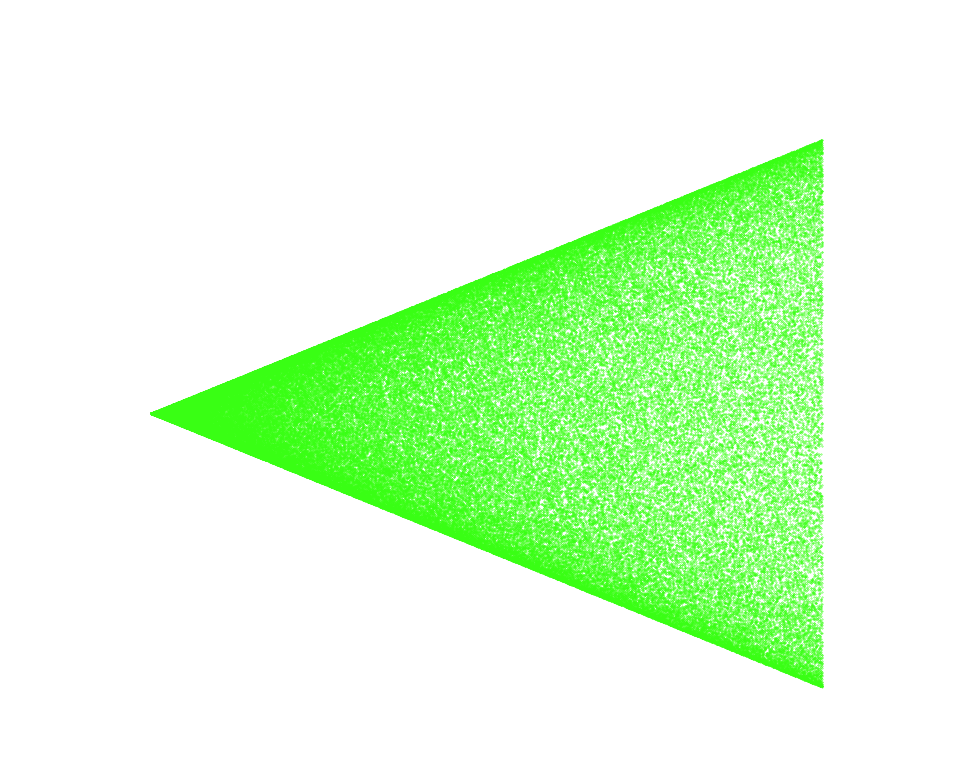

Write the Python code that produced this figure.
import math
import matplotlib.pyplot as plt
from datetime import datetime

# -------------------------------------------------------------
# PARAMETERS
# -------------------------------------------------------------
MAX_N = 150_000          # same ballpark as Grok's pre-NER triangle
COLOR = "#39ff14"        # neon green
today = datetime.now().strftime("%b %d %Y")

# -------------------------------------------------------------
# WDTP + NER recurrence ONLY
# -------------------------------------------------------------
a = 1.0
xs = []
ys = []

for n in range(1, MAX_N + 1):
    # Numerical Evaluation Rule: phase reduced mod 2π
    phase = (a + math.pi / n) % (2.0 * math.pi)
    a = math.floor(n * math.sin(phase)) + 1

    xs.append(n)
    ys.append(a)

# -------------------------------------------------------------
# SINGLE NER TRIANGLE PLOT
# -------------------------------------------------------------
fig, ax = plt.subplots(figsize=(8, 8), dpi=300)

ax.set_facecolor("black")
ax.scatter(xs, ys, s=0.1, c=COLOR)
ax.axis("off")

# Main title – matches Grok style, but clearly says NER
fig.suptitle(
    f"HashHelix π/n Spiral — WDTP + NER — {MAX_N:,} records — {today}",
    fontsize=18,
    color="white",
    y=0.96
)

# Short NER line just under the title
fig.text(
    0.5,
    0.92,
    "NER: phase = (a(n−1) + π/n) mod 2π  →  drift-free, reproducible spiral",
    ha="center",
    color="white",
    fontsize=10
)

# Bottom caption explaining why Grok's older triangle looks different
fig.text(
    0.5,
    0.03,
    "Pre-NER spiral (Nov 12 2025) accumulates floating-point drift, causing vertical streaks and artifacts. "
    "NER version removes that drift, yielding a clean, uniform interior.",
    ha="center",
    color="white",
    fontsize=9
)

plt.tight_layout(rect=[0.02, 0.06, 0.98, 0.90])

fig.savefig(
    "spiral_ner_explained.png",
    bbox_inches="tight",
    pad_inches=0.2,
    facecolor="black"
)
